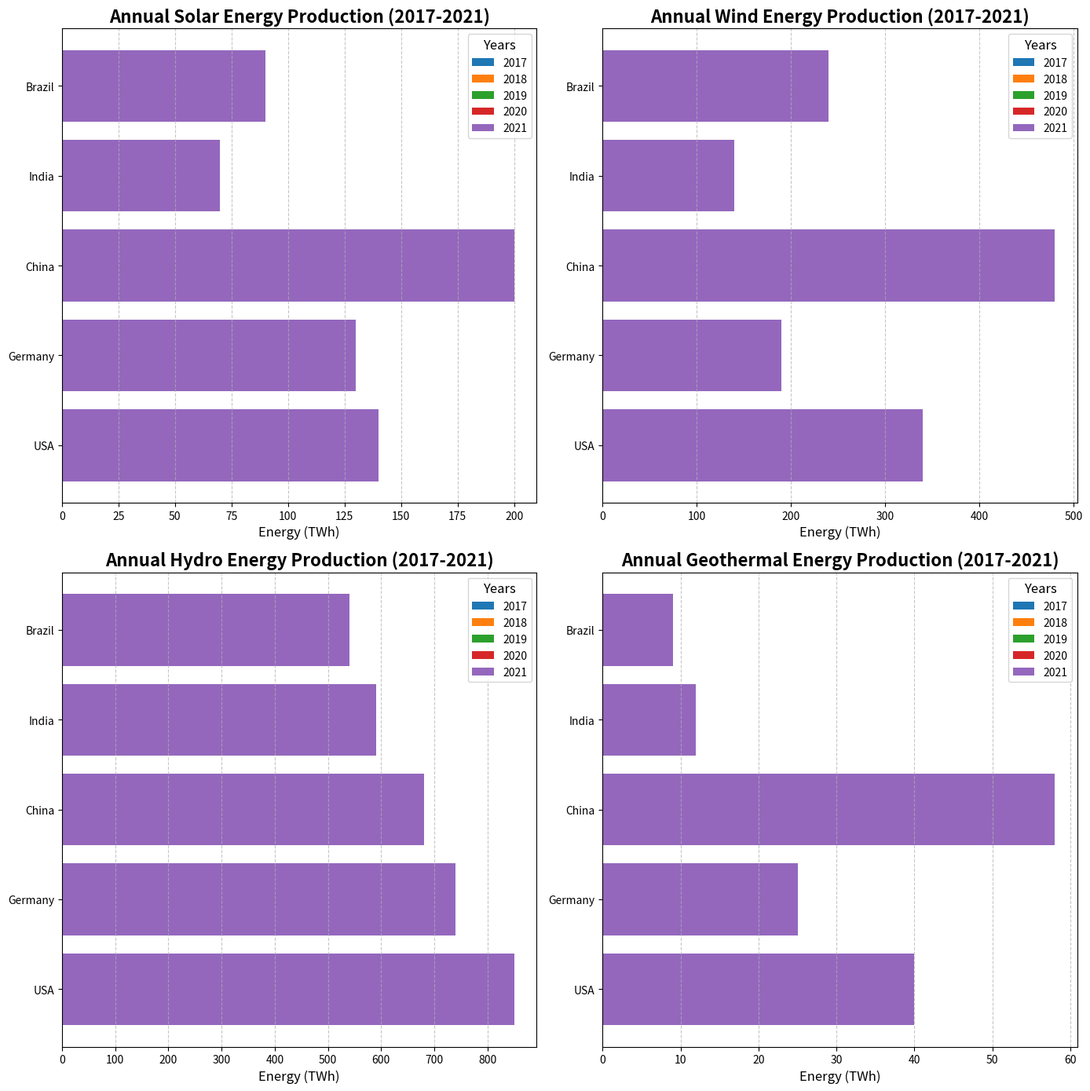

Here is the Python script that generated this plot:
import matplotlib.pyplot as plt
import numpy as np

countries = ['USA', 'Germany', 'China', 'India', 'Brazil']
years = ['2017', '2018', '2019', '2020', '2021']
solar_energy = np.array([
    [100, 110, 120, 130, 140], 
    [90, 100, 110, 120, 130], 
    [150, 160, 170, 180, 200], 
    [50, 55, 60, 65, 70], 
    [70, 75, 80, 85, 90]
])
wind_energy = np.array([
    [300, 310, 320, 330, 340], 
    [150, 160, 170, 180, 190], 
    [400, 420, 440, 460, 480], 
    [100, 110, 120, 130, 140], 
    [200, 210, 220, 230, 240]
])
hydro_energy = np.array([
    [800, 810, 820, 830, 850], 
    [700, 710, 720, 730, 740], 
    [600, 620, 640, 660, 680], 
    [550, 560, 570, 580, 590], 
    [500, 510, 520, 530, 540]
])
geothermal_energy = np.array([
    [20, 25, 30, 35, 40], 
    [15, 18, 20, 22, 25], 
    [50, 52, 54, 56, 58], 
    [8, 9, 10, 11, 12], 
    [5, 6, 7, 8, 9]
])

# Update the figure to arrange subplots in a 2x2 grid
fig, axes = plt.subplots(2, 2, figsize=(14, 14))
fig.subplots_adjust(hspace=0.4, wspace=0.4)

# Adjusting axes indexing to 2x2 grid and plotting

# Solar Energy
for i in range(len(years)):
    axes[0, 0].barh(
        countries, solar_energy[:, i], label=years[i]
    )
axes[0, 0].set_title('Annual Solar Energy Production (2017-2021)', fontsize=16, fontweight='bold')
axes[0, 0].set_xlabel('Energy (TWh)', fontsize=12)
axes[0, 0].legend(title='Years', fontsize=10, loc='upper right', bbox_to_anchor=(1, 1), title_fontsize='12')
axes[0, 0].grid(axis='x', linestyle='--', alpha=0.7)

# Wind Energy
for i in range(len(years)):
    axes[0, 1].barh(
        countries, wind_energy[:, i], label=years[i]
    )
axes[0, 1].set_title('Annual Wind Energy Production (2017-2021)', fontsize=16, fontweight='bold')
axes[0, 1].set_xlabel('Energy (TWh)', fontsize=12)
axes[0, 1].legend(title='Years', fontsize=10, loc='upper right', bbox_to_anchor=(1, 1), title_fontsize='12')
axes[0, 1].grid(axis='x', linestyle='--', alpha=0.7)

# Hydro Energy
for i in range(len(years)):
    axes[1, 0].barh(
        countries, hydro_energy[:, i], label=years[i]
    )
axes[1, 0].set_title('Annual Hydro Energy Production (2017-2021)', fontsize=16, fontweight='bold')
axes[1, 0].set_xlabel('Energy (TWh)', fontsize=12)
axes[1, 0].legend(title='Years', fontsize=10, loc='upper right', bbox_to_anchor=(1, 1), title_fontsize='12')
axes[1, 0].grid(axis='x', linestyle='--', alpha=0.7)

# Geothermal Energy
for i in range(len(years)):
    axes[1, 1].barh(
        countries, geothermal_energy[:, i], label=years[i]
    )
axes[1, 1].set_title('Annual Geothermal Energy Production (2017-2021)', fontsize=16, fontweight='bold')
axes[1, 1].set_xlabel('Energy (TWh)', fontsize=12)
axes[1, 1].legend(title='Years', fontsize=10, loc='upper right', bbox_to_anchor=(1, 1), title_fontsize='12')
axes[1, 1].grid(axis='x', linestyle='--', alpha=0.7)

# Adjust layout for better visibility
plt.tight_layout()

# Display the plot
plt.show()
